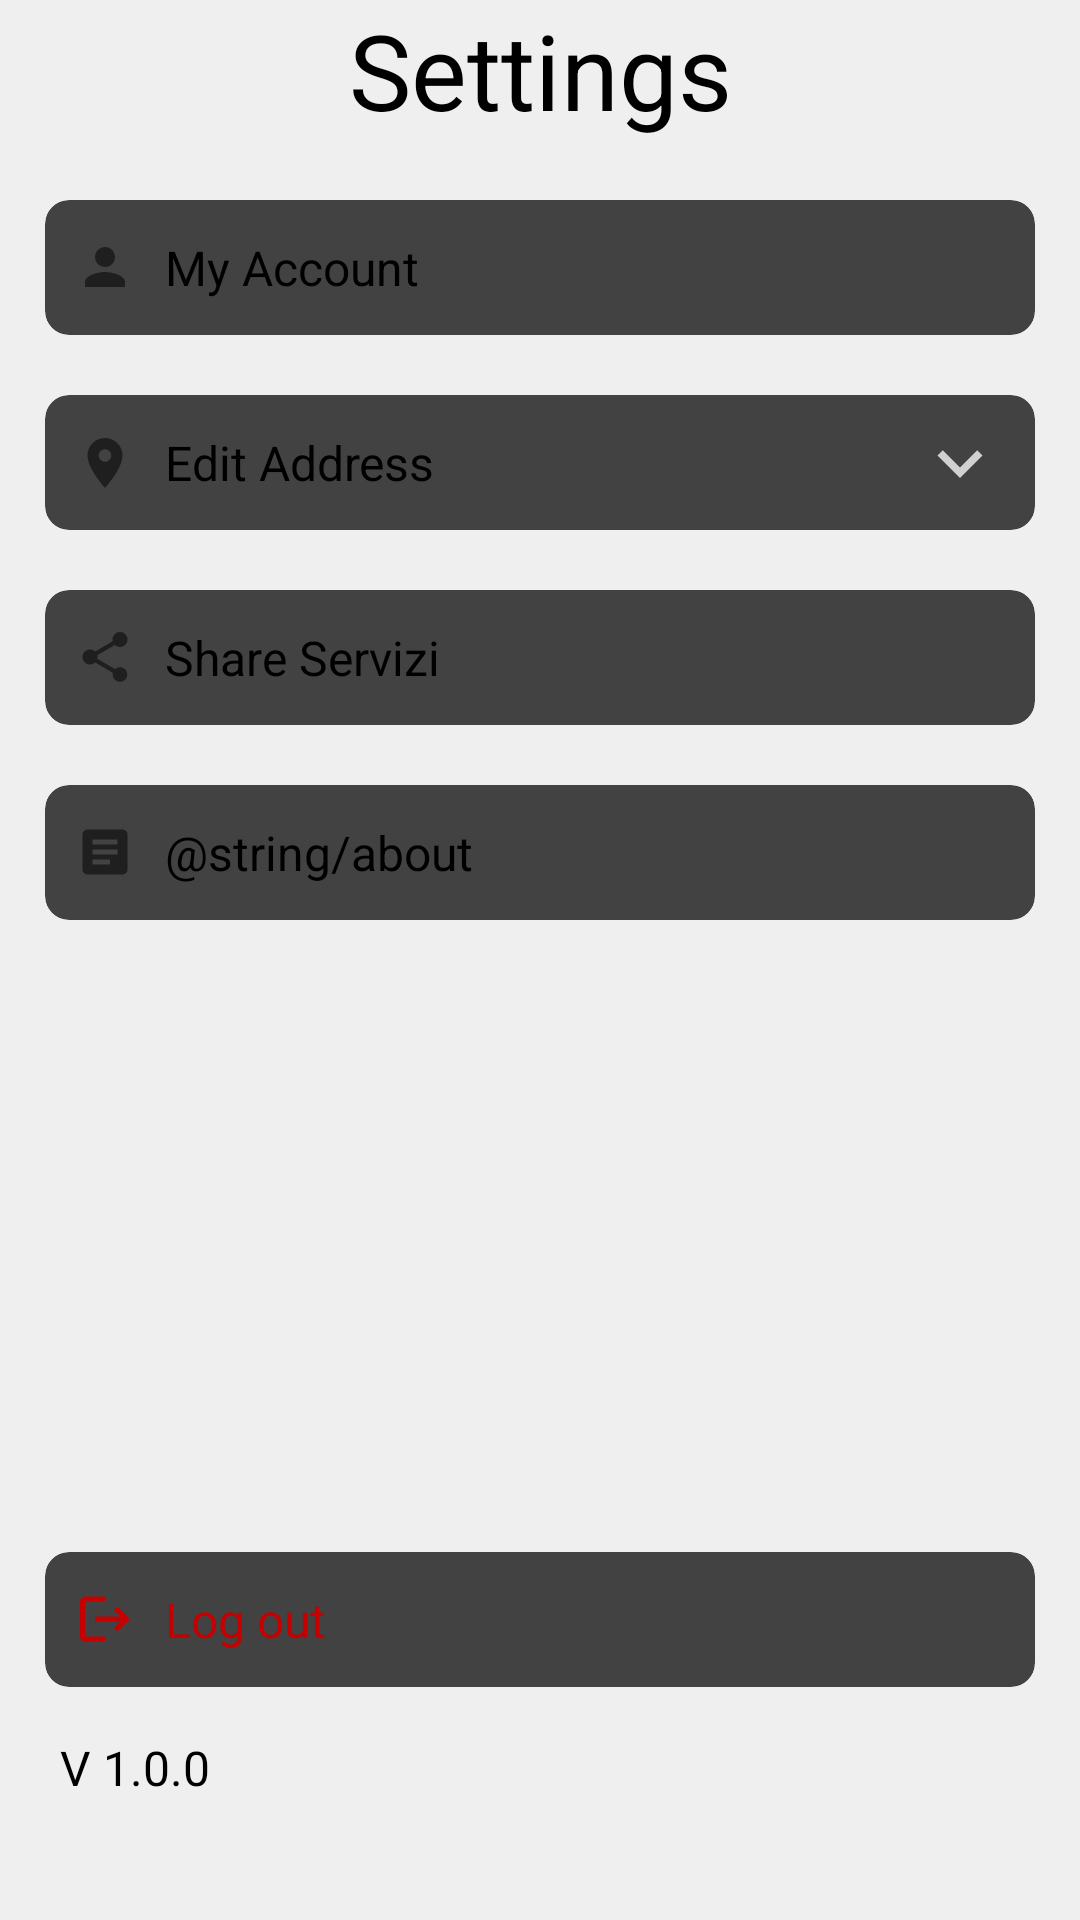

Reconstruct the res/layout file that produces this screen, plus the resources it refers to.
<!-- AndroidManifest.xml: application theme Theme.App.Starting -->
<!-- res/layout/fragment_user_settings.xml -->
<?xml version="1.0" encoding="utf-8"?>
<androidx.constraintlayout.widget.ConstraintLayout xmlns:android="http://schemas.android.com/apk/res/android"
    xmlns:app="http://schemas.android.com/apk/res-auto"
    xmlns:tools="http://schemas.android.com/tools"
    android:layout_width="match_parent"
    android:layout_height="match_parent"
    android:background="@drawable/dark_background"
    android:paddingTop="?attr/actionBarSize"
    tools:context=".user.ui.settings.UserSettingsFragment">

    <TextView
        android:id="@+id/tv_settings"
        android:layout_width="match_parent"
        android:layout_height="wrap_content"
        android:gravity="center_horizontal"
        android:paddingBottom="10dp"
        android:text="@string/settings"
        android:textSize="35sp"
        app:layout_constraintTop_toTopOf="parent" />

    <LinearLayout
        android:layout_width="match_parent"
        android:layout_height="0dp"
        android:gravity="start"
        android:orientation="vertical"
        app:layout_constraintBottom_toTopOf="@id/logoutCrdV"
        app:layout_constraintEnd_toEndOf="parent"
        app:layout_constraintStart_toStartOf="parent"
        app:layout_constraintTop_toBottomOf="@id/tv_settings">

        <androidx.cardview.widget.CardView
            android:id="@+id/my_accountCrdV"
            android:layout_width="match_parent"
            android:layout_height="wrap_content"
            android:layout_marginHorizontal="15dp"
            android:foreground="?attr/selectableItemBackground"
            android:clickable="true"
            android:focusable="true"
            android:layout_marginVertical="10dp"
            android:background="@drawable/dark_background"
            app:cardCornerRadius="8dp">

            <LinearLayout
                android:layout_width="match_parent"
                android:layout_height="45dp"
                android:layout_gravity="center_vertical"
                android:orientation="horizontal">

                <ImageView
                    android:layout_width="20dp"
                    android:layout_height="20dp"
                    android:layout_gravity="center"
                    android:layout_marginStart="10dp"
                    android:scaleType="fitXY"
                    android:src="@drawable/ic_baseline_account_24"
                    tools:ignore="RtlSymmetry" />

                <TextView
                    style="@style/Theme.Servizi.TextView"
                    android:layout_width="wrap_content"
                    android:layout_height="wrap_content"
                    android:layout_gravity="center_vertical"
                    android:layout_marginStart="10dp"
                    android:text="@string/my_account"
                    android:textSize="16sp" />
            </LinearLayout>
        </androidx.cardview.widget.CardView>

        <androidx.cardview.widget.CardView
            android:id="@+id/changeLocCrdV"
            android:layout_width="match_parent"
            android:layout_height="wrap_content"
            android:layout_marginHorizontal="15dp"
            android:layout_marginVertical="10dp"
            android:foreground="?attr/selectableItemBackground"
            android:clickable="true"
            android:focusable="true"
            android:background="@drawable/dark_background"
            app:cardCornerRadius="8dp">

            <androidx.constraintlayout.widget.ConstraintLayout
                android:layout_width="match_parent"
                android:layout_height="45dp"
                android:layout_gravity="center_vertical">

                <ImageView
                    android:id="@+id/image"
                    android:layout_width="20dp"
                    android:layout_height="20dp"
                    android:layout_marginStart="10dp"
                    android:layout_marginEnd="10dp"
                    android:scaleType="fitXY"
                    android:src="@drawable/ic_location_on_24"
                    app:layout_constraintBottom_toBottomOf="parent"
                    app:layout_constraintStart_toStartOf="parent"
                    app:layout_constraintTop_toTopOf="parent" />

                <TextView
                    android:id="@+id/tv_address"
                    style="@style/Theme.Servizi.TextView"
                    android:layout_width="wrap_content"
                    android:layout_height="wrap_content"
                    android:layout_gravity="center_vertical"
                    android:layout_marginStart="10dp"
                    android:text="@string/edit_address"
                    android:textSize="16sp"
                    app:layout_constraintBottom_toBottomOf="parent"
                    app:layout_constraintStart_toEndOf="@id/image"
                    app:layout_constraintTop_toTopOf="parent" />

                <ImageView
                    android:layout_width="30dp"
                    android:layout_height="30dp"
                    android:layout_gravity="center|end"
                    android:layout_marginStart="10dp"
                    android:layout_marginEnd="10dp"
                    android:scaleType="fitXY"
                    android:src="@drawable/ic_arrow_down_24"
                    app:layout_constraintBottom_toBottomOf="parent"
                    app:layout_constraintEnd_toEndOf="parent"
                    app:layout_constraintTop_toTopOf="parent"
                    tools:ignore="RtlSymmetry" />
            </androidx.constraintlayout.widget.ConstraintLayout>
        </androidx.cardview.widget.CardView>

        <androidx.cardview.widget.CardView
            android:id="@+id/share_app_CrdV"
            android:layout_width="match_parent"
            android:layout_height="wrap_content"
            android:layout_marginHorizontal="15dp"
            android:layout_marginVertical="10dp"
            android:foreground="?attr/selectableItemBackground"
            android:clickable="true"
            android:focusable="true"
            android:background="@drawable/dark_background"
            app:cardCornerRadius="8dp">

            <LinearLayout
                android:layout_width="match_parent"
                android:layout_height="45dp"
                android:layout_gravity="center_vertical"
                android:orientation="horizontal">

                <ImageView
                    android:layout_width="20dp"
                    android:layout_height="20dp"
                    android:layout_gravity="center"
                    android:layout_marginStart="10dp"
                    android:scaleType="fitXY"
                    android:src="@drawable/ic_share_24"
                    tools:ignore="RtlSymmetry" />

                <TextView
                    style="@style/Theme.Servizi.TextView"
                    android:layout_width="wrap_content"
                    android:layout_height="wrap_content"
                    android:layout_gravity="center_vertical"
                    android:layout_marginStart="10dp"
                    android:text="@string/share_servizi"
                    android:textSize="16sp" />
            </LinearLayout>
        </androidx.cardview.widget.CardView>
        <androidx.cardview.widget.CardView
            android:id="@+id/about_app_CrdV"
            android:layout_width="match_parent"
            android:layout_height="wrap_content"
            android:layout_marginHorizontal="15dp"
            android:layout_marginVertical="10dp"
            android:foreground="?attr/selectableItemBackground"
            android:clickable="true"
            android:focusable="true"
            android:background="@drawable/dark_background"
            app:cardCornerRadius="8dp">

            <LinearLayout
                android:layout_width="match_parent"
                android:layout_height="45dp"
                android:layout_gravity="center_vertical"
                android:orientation="horizontal">

                <ImageView
                    android:layout_width="20dp"
                    android:layout_height="20dp"
                    android:layout_gravity="center"
                    android:layout_marginStart="10dp"
                    android:scaleType="fitXY"
                    android:src="@drawable/ic_baseline_article_24"
                    tools:ignore="RtlSymmetry" />

                <TextView
                    style="@style/Theme.Servizi.TextView"
                    android:layout_width="wrap_content"
                    android:layout_height="wrap_content"
                    android:layout_gravity="center_vertical"
                    android:layout_marginStart="10dp"
                    android:text="@string/about"
                    android:textSize="16sp" />
            </LinearLayout>
        </androidx.cardview.widget.CardView>
    </LinearLayout>

    <androidx.cardview.widget.CardView
        android:id="@+id/logoutCrdV"
        android:layout_width="match_parent"
        android:layout_height="wrap_content"
        android:layout_marginHorizontal="15dp"
        android:layout_marginBottom="16dp"
        android:background="@drawable/dark_background"
        android:foreground="?attr/selectableItemBackground"
        android:clickable="true"
        android:focusable="true"
        app:cardCornerRadius="8dp"
        app:layout_constraintBottom_toTopOf="@id/tv_version"
        app:layout_constraintEnd_toEndOf="parent"
        app:layout_constraintStart_toStartOf="parent">

        <LinearLayout
            android:layout_width="match_parent"
            android:layout_height="45dp"
            android:orientation="horizontal">

            <ImageView
                android:layout_width="20dp"
                android:layout_height="20dp"
                android:layout_gravity="center"
                android:layout_marginStart="10dp"
                android:scaleType="fitCenter"
                android:src="@drawable/ic_baseline_logout_24"
                tools:ignore="RtlSymmetry" />

            <TextView
                style="@style/Theme.Servizi.TextView"
                android:layout_width="wrap_content"
                android:layout_height="wrap_content"
                android:layout_gravity="center_vertical"
                android:layout_marginStart="10dp"
                android:text="@string/log_out"
                android:textColor="#C50000"
                android:textSize="16sp" />
        </LinearLayout>
    </androidx.cardview.widget.CardView>

    <TextView
        android:id="@+id/tv_version"
        android:layout_width="match_parent"
        android:layout_height="wrap_content"
        android:layout_marginBottom="40dp"
        android:gravity="start"
        android:paddingStart="20dp"
        android:text="@string/version"
        android:textSize="16sp"
        app:layout_constraintBottom_toBottomOf="parent"
        tools:ignore="RtlSymmetry" />

    <ProgressBar
        android:id="@+id/loading"
        android:layout_width="wrap_content"
        android:layout_height="wrap_content"
        android:layout_gravity="center"
        android:visibility="gone"
        app:layout_constraintBottom_toBottomOf="parent"
        app:layout_constraintEnd_toEndOf="parent"
        app:layout_constraintStart_toStartOf="parent"
        app:layout_constraintTop_toTopOf="parent" />
</androidx.constraintlayout.widget.ConstraintLayout>
<!-- resources referenced by this layout -->
<resources>
  <!-- drawable dark_background (drawable-night) -->
  <?xml version="1.0" encoding="utf-8"?>
  <shape xmlns:android="http://schemas.android.com/apk/res/android"
      xmlns:tools="http://schemas.android.com/tools"
      android:shape="rectangle"
      tools:ignore="MissingDefaultResource">
      <solid android:color="#27292A"/>
  </shape>
  <!-- drawable ic_arrow_down_24 (drawable) -->
  <vector android:height="24dp" android:tint="#C0FFFFFF"
      android:viewportHeight="24" android:viewportWidth="24"
      android:width="24dp" xmlns:android="http://schemas.android.com/apk/res/android">
      <path android:fillColor="@android:color/white" android:pathData="M7.41,8.59L12,13.17l4.59,-4.58L18,10l-6,6 -6,-6 1.41,-1.41z"/>
  </vector>
  <!-- drawable ic_baseline_account_24 (drawable) -->
  <vector xmlns:android="http://schemas.android.com/apk/res/android"
      android:width="24dp"
      android:height="24dp"
      android:viewportWidth="24"
      android:viewportHeight="24"
      android:tint="?attr/colorControlNormal">
    <path
        android:fillColor="#86000000"
        android:pathData="M12,12c2.21,0 4,-1.79 4,-4s-1.79,-4 -4,-4 -4,1.79 -4,4 1.79,4 4,4zM12,14c-2.67,0 -8,1.34 -8,4v2h16v-2c0,-2.66 -5.33,-4 -8,-4z"/>
  </vector>
  <!-- drawable ic_baseline_logout_24 (drawable) -->
  <vector android:autoMirrored="true" android:height="24dp"
      android:tint="#C50000" android:viewportHeight="24"
      android:viewportWidth="24" android:width="24dp" xmlns:android="http://schemas.android.com/apk/res/android">
      <path android:fillColor="@android:color/white" android:pathData="M17,7l-1.41,1.41L18.17,11H8v2h10.17l-2.58,2.58L17,17l5,-5zM4,5h8V3H4c-1.1,0 -2,0.9 -2,2v14c0,1.1 0.9,2 2,2h8v-2H4V5z"/>
  </vector>
  <!-- drawable ic_location_on_24 (drawable) -->
  <vector xmlns:android="http://schemas.android.com/apk/res/android"
      android:width="24dp"
      android:height="24dp"
      android:tint="?attr/colorControlNormal"
      android:viewportWidth="24"
      android:viewportHeight="24">
      <path
          android:fillColor="#86000000"
          android:pathData="M12,2C8.13,2 5,5.13 5,9c0,5.25 7,13 7,13s7,-7.75 7,-13c0,-3.87 -3.13,-7 -7,-7zM12,11.5c-1.38,0 -2.5,-1.12 -2.5,-2.5s1.12,-2.5 2.5,-2.5 2.5,1.12 2.5,2.5 -1.12,2.5 -2.5,2.5z" />
  </vector>
  <string name="edit_address">Edit Address</string>
  <string name="log_out">Log out</string>
  <string name="my_account">My Account</string>
  <string name="settings">Settings</string>
  <string name="share_servizi">Share Servizi</string>
  <string name="version">V 1.0.0</string>
  <style name="Theme.Servizi.TextView" parent="Theme.Servizi">
          <item name="colorOnPrimary">#B7000000</item>
          <item name="colorOnSecondary">#B7000000</item>
      </style>
  <style name="Theme.App.Starting" parent="Theme.SplashScreen">
          <item name="windowSplashScreenBackground">#0D2B4D</item>
          <item name="windowSplashScreenAnimatedIcon">@drawable/ic_servizi</item>
          <item name="postSplashScreenTheme">@style/Theme.Servizi.NoActionBar</item>
      </style>
  <style name="Theme.Servizi.NoActionBar" parent="Theme.Servizi">
          <item name="windowActionBar">false</item>
          <item name="windowNoTitle">true</item>
      </style>
  <color name="primaryColor">#1564bf</color>
  <color name="primaryLightColor">#5e91f2</color>
  <color name="primaryTextColor">#ffffff</color>
  <color name="secondaryColor">#0277bd</color>
  <color name="secondaryLightColor">#58a5f0</color>
  <color name="secondaryTextColor">#ffffff</color>
</resources>
